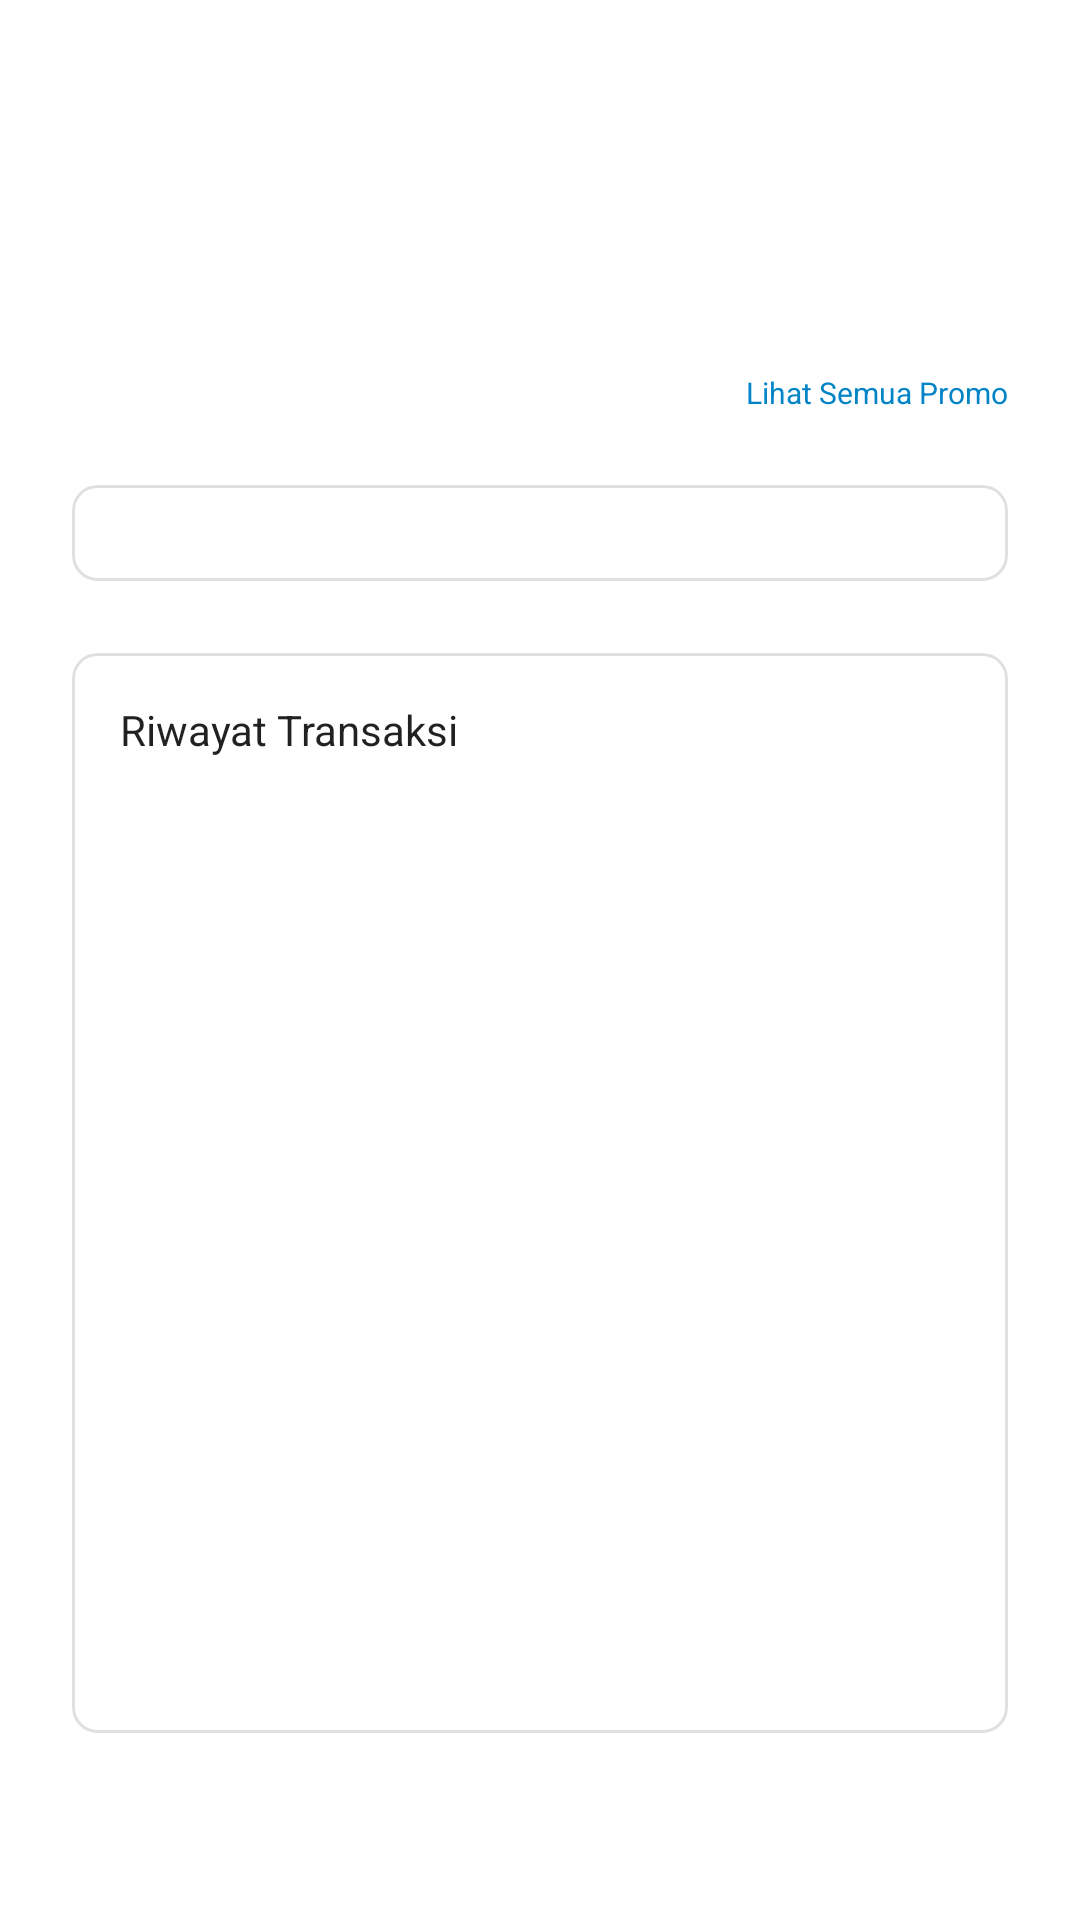

This screen was rendered from an Android layout file. Write that file and the resources it references.
<!-- AndroidManifest.xml: application theme Theme.DoquStore -->
<!-- res/layout/fragment_home.xml -->
<?xml version="1.0" encoding="utf-8"?>
<layout xmlns:android="http://schemas.android.com/apk/res/android"
    xmlns:app="http://schemas.android.com/apk/res-auto">

    <data>
        <variable
            name="viewModel"
            type="id.andra.doqu_store.presentation.ui.fragment.home.HomeViewModel" />
    </data>

    <androidx.constraintlayout.widget.ConstraintLayout
        android:layout_width="match_parent"
        android:layout_height="match_parent"
        android:paddingHorizontal="@dimen/x3"
        android:paddingVertical="@dimen/x2">

        <androidx.viewpager2.widget.ViewPager2
            android:id="@+id/viewPager"
            android:layout_width="0dp"
            android:layout_height="wrap_content"
            android:minHeight="@dimen/carouselSize"
            app:layout_constraintBottom_toTopOf="@id/txtSeeAllPromo"
            app:layout_constraintEnd_toEndOf="parent"
            app:layout_constraintStart_toStartOf="parent"
            app:layout_constraintTop_toTopOf="parent" />

        <TextView
            android:id="@+id/txtSeeAllPromo"
            style="@style/TextCaptionMedium"
            android:layout_width="wrap_content"
            android:layout_height="wrap_content"
            android:layout_marginTop="@dimen/x1"
            android:text="@string/see_all_promo"
            android:textColor="@color/light_blue"
            app:layout_constraintEnd_toEndOf="parent"
            app:layout_constraintTop_toBottomOf="@id/viewPager" />

        <androidx.cardview.widget.CardView
            android:id="@+id/cardGame"
            android:layout_width="0dp"
            android:layout_height="wrap_content"
            android:layout_marginTop="@dimen/x3"
            app:layout_constraintEnd_toEndOf="parent"
            app:layout_constraintStart_toStartOf="parent"
            app:layout_constraintTop_toBottomOf="@id/txtSeeAllPromo">

            <LinearLayout
                android:layout_width="match_parent"
                android:layout_height="wrap_content"
                android:background="@drawable/border"
                android:padding="@dimen/x2">

                <androidx.recyclerview.widget.RecyclerView
                    android:id="@+id/productRecyclerView"
                    android:layout_width="match_parent"
                    android:layout_height="wrap_content"
                    android:orientation="horizontal" />

            </LinearLayout>

        </androidx.cardview.widget.CardView>

        <androidx.cardview.widget.CardView
            android:id="@+id/cardHistory"
            android:layout_width="0dp"
            android:layout_height="360dp"
            android:layout_marginTop="@dimen/x3"
            app:layout_constraintEnd_toEndOf="parent"
            app:layout_constraintStart_toStartOf="parent"
            app:layout_constraintTop_toBottomOf="@id/cardGame">

            <androidx.constraintlayout.widget.ConstraintLayout
                android:layout_width="match_parent"
                android:layout_height="match_parent"
                android:background="@drawable/border"
                android:padding="@dimen/x2">

                <TextView
                    style="@style/TextBody1"
                    android:layout_width="wrap_content"
                    android:layout_height="wrap_content"
                    android:text="@string/transaction_histories"
                    app:layout_constraintStart_toStartOf="parent"
                    app:layout_constraintTop_toTopOf="parent" />

            </androidx.constraintlayout.widget.ConstraintLayout>

        </androidx.cardview.widget.CardView>

    </androidx.constraintlayout.widget.ConstraintLayout>

</layout>
<!-- resources referenced by this layout -->
<resources>
  <color name="light_blue">#0284c7</color>
  <dimen name="carouselSize">100dp</dimen>
  <dimen name="x1">8dp</dimen>
  <dimen name="x2">16dp</dimen>
  <dimen name="x3">24dp</dimen>
  <!-- drawable border (drawable) -->
  <?xml version="1.0" encoding="utf-8"?>
  <shape xmlns:android="http://schemas.android.com/apk/res/android">
      <corners android:radius="8dp" />
      <stroke
          android:width="1dp"
          android:color="@color/neutral_40" />
  </shape>
  <string name="see_all_promo">Lihat Semua Promo</string>
  <string name="transaction_histories">Riwayat Transaksi</string>
  <style name="TextBody1" parent="Theme.DoquStore">
          <item name="android:textSize">14sp</item>
          <item name="fontFamily">@font/satoshi</item>
          <item name="lineHeight">21dp</item>
      </style>
  <style name="TextCaptionMedium" parent="TextCaption">
          <item name="fontFamily">@font/satoshi_medium</item>
      </style>
  <style name="Theme.DoquStore" parent="Theme.MaterialComponents.Light.NoActionBar">
          <item name="colorPrimary">@color/purple_500</item>
          <item name="colorPrimaryVariant">@color/purple_700</item>
          <item name="colorOnPrimary">@color/white</item>
          <item name="colorSecondary">@color/teal_200</item>
          <item name="colorSecondaryVariant">@color/teal_700</item>
          <item name="colorOnSecondary">@color/black</item>
          
          <item name="android:statusBarColor">@color/neutral_60</item>
          <item name="android:navigationBarColor">@color/neutral_60</item>
          <item name="fontFamily">@font/satoshi</item>
          <item name="color">@color/neutral_90</item>
          <item name="imageButtonStyle">@style/ImageButton</item>
          <item name="cardViewStyle">@style/Card</item>
      </style>
  <color name="neutral_40">#E0E0E0</color>
  <style name="TextCaption" parent="Theme.DoquStore">
          <item name="android:textSize">10sp</item>
          <item name="fontFamily">@font/satoshi</item>
          <item name="lineHeight">15dp</item>
      </style>
  <color name="purple_500">#FF6200EE</color>
  <color name="purple_700">#FF3700B3</color>
  <color name="white">#FFFFFFFF</color>
  <color name="teal_200">#FF03DAC5</color>
  <color name="teal_700">#FF018786</color>
  <color name="black">#FF000000</color>
  <color name="neutral_60">#9E9E9E</color>
  <color name="neutral_90">#404040</color>
  <style name="ImageButton">
          <item name="android:background">@drawable/image_button</item>
          <item name="android:scaleType">fitCenter</item>
          <item name="android:clickable">true</item>
          <item name="android:focusable">true</item>
      </style>
  <style name="Card">
          <item name="cardCornerRadius">8dp</item>
          <item name="cardElevation">0dp</item>
      </style>
  <!-- drawable image_button (drawable) -->
  <?xml version="1.0" encoding="utf-8"?>
  <ripple xmlns:android="http://schemas.android.com/apk/res/android"
      android:color="?android:colorControlHighlight"
      android:exitFadeDuration="@android:integer/config_shortAnimTime">
  
      <item android:id="@android:id/mask">
          <shape android:shape="rectangle">
              <corners android:radius="4dp" />
              <solid android:color="@color/neutral_10" />
          </shape>
      </item>
  
      <item>
          <shape android:shape="rectangle">
              <solid android:color="@android:color/transparent" />
          </shape>
      </item>
  
  </ripple>
  <color name="neutral_10">#FFFFFF</color>
</resources>
